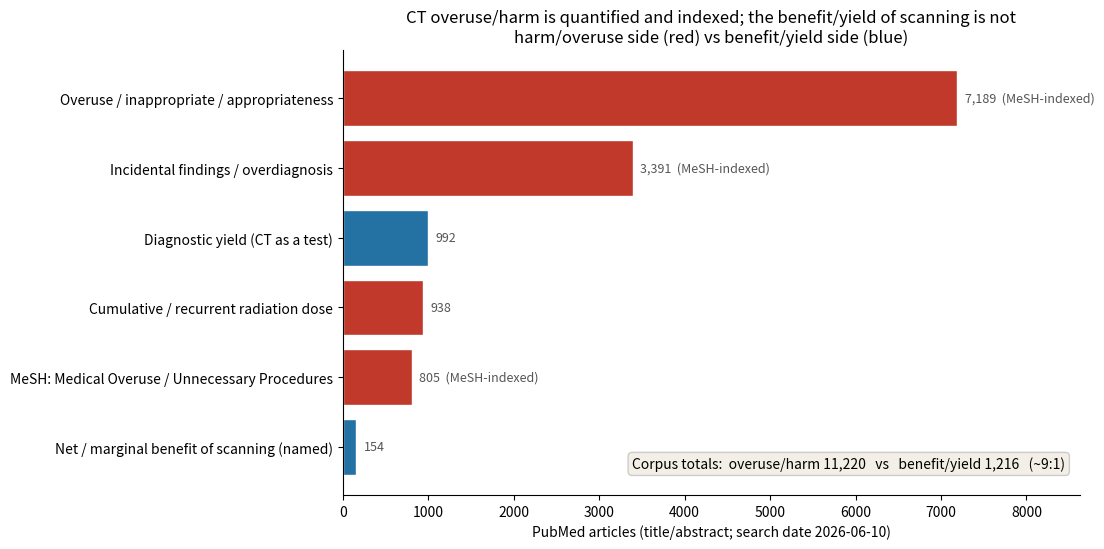

Source code (Python):
import matplotlib
matplotlib.use("Agg")
import matplotlib.pyplot as plt

DATE = "2026-06-10"

# (label, count, side, MeSH-indexed)  — from the refined counts + corpus totals
ROWS = [
    ("Overuse / inappropriate / appropriateness", 7189, "harm", True),
    ("Incidental findings / overdiagnosis",       3391, "harm", True),
    ("Diagnostic yield (CT as a test)",            992, "benefit", False),
    ("Cumulative / recurrent radiation dose",      938, "harm", False),
    ("MeSH: Medical Overuse / Unnecessary Procedures", 805, "harm", True),
    ("Net / marginal benefit of scanning (named)", 154, "benefit", False),
]
ROWS = sorted(ROWS, key=lambda r: r[1])  # ascending -> longest on top in barh

labels = [r[0] for r in ROWS]
counts = [r[1] for r in ROWS]
colors = ["#c0392b" if r[2] == "harm" else "#2471a3" for r in ROWS]
y = list(range(len(ROWS)))

fig, ax = plt.subplots(figsize=(11, 5.6))
ax.barh(y, counts, color=colors, edgecolor="white")
ax.set_yticks(y)
ax.set_yticklabels(labels, fontsize=10)
for yi, r in zip(y, ROWS):
    tag = "  (MeSH-indexed)" if r[3] else ""
    ax.text(r[1] + 90, yi, f"{r[1]:,}{tag}", va="center", fontsize=9, color="#555")

ax.set_xlabel(f"PubMed articles (title/abstract; search date {DATE})")
ax.set_title("CT overuse/harm is quantified and indexed; the benefit/yield of scanning is not\n"
             "harm/overuse side (red) vs benefit/yield side (blue)", fontsize=12)
ax.set_xlim(0, max(counts) * 1.20)
ax.text(0.98, 0.06,
        "Corpus totals:  overuse/harm 11,220   vs   benefit/yield 1,216   (~9:1)",
        transform=ax.transAxes, ha="right", fontsize=10, style="italic",
        bbox=dict(boxstyle="round", fc="#f3efe7", ec="#cccccc"))
for s in ["top", "right"]:
    ax.spines[s].set_visible(False)
plt.tight_layout()
plt.savefig("s23_concept_volumes.png", dpi=220, bbox_inches="tight")
plt.savefig("s23_concept_volumes.svg", bbox_inches="tight")
print("Saved s23_concept_volumes.png / .svg")
